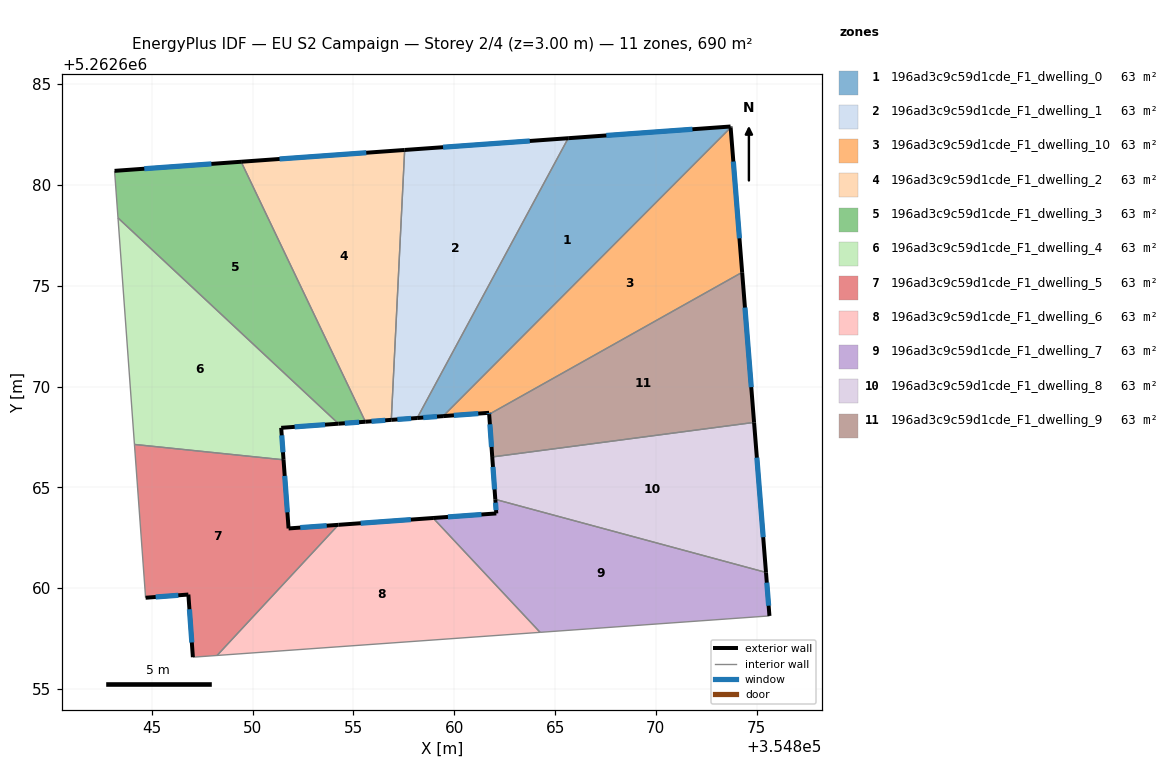
=== STOREY PLAN SPEC (per zone: floor XY polygon, exterior-wall plan segments, windows/doors) ===
zone 1: 196ad3c9c59d1cde_F1_dwelling_0  (62.7 m²)
  floor: (354873.71, 5262682.90) (354873.71, 5262682.85) (354859.45, 5262668.53) (354858.16, 5262668.44) (354865.65, 5262682.32)
  exterior wall: (354858.16, 5262668.44) – (354859.45, 5262668.53)  [1.3 m]
    window: (354858.46, 5262668.46) – (354859.14, 5262668.51)  [1.1 m²]
  exterior wall: (354873.71, 5262682.90) – (354865.65, 5262682.32)  [8.1 m]
    window: (354871.81, 5262682.76) – (354867.54, 5262682.45)  [6.8 m²]
  exterior wall: (354873.71, 5262682.85) – (354873.71, 5262682.90)  [0.1 m]
  interior walls: 2
zone 2: 196ad3c9c59d1cde_F1_dwelling_1  (62.7 m²)
  floor: (354865.65, 5262682.32) (354858.16, 5262668.44) (354856.88, 5262668.34) (354857.54, 5262681.73)
  exterior wall: (354856.88, 5262668.34) – (354858.16, 5262668.44)  [1.3 m]
    window: (354857.18, 5262668.37) – (354857.86, 5262668.42)  [1.1 m²]
  exterior wall: (354865.65, 5262682.32) – (354857.54, 5262681.73)  [8.1 m]
    window: (354863.75, 5262682.18) – (354859.44, 5262681.87)  [6.9 m²]
  interior walls: 2
zone 3: 196ad3c9c59d1cde_F1_dwelling_10  (62.7 m²)
  floor: (354873.71, 5262682.85) (354874.28, 5262675.67) (354861.73, 5262668.62) (354861.73, 5262668.70) (354859.45, 5262668.53)
  exterior wall: (354861.73, 5262668.70) – (354861.73, 5262668.62)  [0.1 m]
    window: (354861.73, 5262668.68) – (354861.73, 5262668.64)  [0.1 m²]
  exterior wall: (354859.45, 5262668.53) – (354861.73, 5262668.70)  [2.3 m]
    window: (354859.98, 5262668.57) – (354861.19, 5262668.66)  [1.9 m²]
  exterior wall: (354874.28, 5262675.67) – (354873.71, 5262682.85)  [7.2 m]
    window: (354874.15, 5262677.35) – (354873.84, 5262681.16)  [6.1 m²]
  interior walls: 2
zone 4: 196ad3c9c59d1cde_F1_dwelling_2  (62.7 m²)
  floor: (354857.54, 5262681.73) (354856.88, 5262668.34) (354855.59, 5262668.25) (354849.43, 5262681.15)
  exterior wall: (354855.59, 5262668.25) – (354856.88, 5262668.34)  [1.3 m]
    window: (354855.89, 5262668.27) – (354856.57, 5262668.32)  [1.1 m²]
  exterior wall: (354857.54, 5262681.73) – (354849.43, 5262681.15)  [8.1 m]
    window: (354855.63, 5262681.60) – (354851.33, 5262681.29)  [6.9 m²]
  interior walls: 2
zone 5: 196ad3c9c59d1cde_F1_dwelling_3  (62.7 m²)
  floor: (354849.43, 5262681.15) (354855.59, 5262668.25) (354854.26, 5262668.16) (354843.32, 5262678.36) (354843.15, 5262680.70)
  exterior wall: (354854.26, 5262668.16) – (354855.59, 5262668.25)  [1.3 m]
    window: (354854.57, 5262668.18) – (354855.28, 5262668.23)  [1.1 m²]
  exterior wall: (354849.43, 5262681.15) – (354843.15, 5262680.70)  [6.3 m]
    window: (354847.95, 5262681.04) – (354844.62, 5262680.80)  [5.3 m²]
  interior walls: 3
zone 6: 196ad3c9c59d1cde_F1_dwelling_4  (62.7 m²)
  floor: (354854.26, 5262668.16) (354851.41, 5262667.95) (354851.53, 5262666.36) (354844.13, 5262667.13) (354843.32, 5262678.36)
  exterior wall: (354851.41, 5262667.95) – (354854.26, 5262668.16)  [2.8 m]
    window: (354852.08, 5262668.00) – (354853.59, 5262668.11)  [2.4 m²]
  exterior wall: (354851.53, 5262666.36) – (354851.41, 5262667.95)  [1.6 m]
    window: (354851.50, 5262666.74) – (354851.44, 5262667.58)  [1.3 m²]
  interior walls: 3
zone 7: 196ad3c9c59d1cde_F1_dwelling_5  (62.7 m²)
  floor: (354851.53, 5262666.36) (354851.78, 5262662.96) (354854.25, 5262663.14) (354848.23, 5262656.66) (354847.03, 5262656.57) (354846.81, 5262659.68) (354844.69, 5262659.52) (354844.13, 5262667.13)
  exterior wall: (354851.78, 5262662.96) – (354851.53, 5262666.36)  [3.4 m]
    window: (354851.72, 5262663.76) – (354851.59, 5262665.56)  [2.9 m²]
  exterior wall: (354854.25, 5262663.14) – (354851.78, 5262662.96)  [2.5 m]
    window: (354853.67, 5262663.10) – (354852.36, 5262663.00)  [2.1 m²]
  exterior wall: (354846.81, 5262659.68) – (354847.03, 5262656.57)  [3.1 m]
    window: (354846.86, 5262658.95) – (354846.98, 5262657.30)  [2.6 m²]
  exterior wall: (354844.69, 5262659.52) – (354846.81, 5262659.68)  [2.1 m]
    window: (354845.19, 5262659.56) – (354846.31, 5262659.64)  [1.8 m²]
  interior walls: 4
zone 8: 196ad3c9c59d1cde_F1_dwelling_6  (62.7 m²)
  floor: (354858.95, 5262663.48) (354864.26, 5262657.80) (354848.23, 5262656.66) (354854.25, 5262663.14)
  exterior wall: (354858.95, 5262663.48) – (354854.25, 5262663.14)  [4.7 m]
    window: (354857.85, 5262663.40) – (354855.36, 5262663.22)  [4.0 m²]
  interior walls: 3
zone 9: 196ad3c9c59d1cde_F1_dwelling_7  (62.7 m²)
  floor: (354875.46, 5262660.78) (354875.64, 5262658.62) (354864.26, 5262657.80) (354858.95, 5262663.48) (354862.09, 5262663.70) (354862.03, 5262664.40)
  exterior wall: (354862.09, 5262663.70) – (354858.95, 5262663.48)  [3.1 m]
    window: (354861.35, 5262663.65) – (354859.69, 5262663.53)  [2.7 m²]
  exterior wall: (354862.03, 5262664.40) – (354862.09, 5262663.70)  [0.7 m]
    window: (354862.05, 5262664.24) – (354862.07, 5262663.87)  [0.6 m²]
  exterior wall: (354875.64, 5262658.62) – (354875.46, 5262660.78)  [2.2 m]
    window: (354875.59, 5262659.13) – (354875.50, 5262660.27)  [1.8 m²]
  interior walls: 3
zone 10: 196ad3c9c59d1cde_F1_dwelling_8  (62.7 m²)
  floor: (354874.87, 5262668.22) (354875.46, 5262660.78) (354862.03, 5262664.40) (354861.88, 5262666.50)
  exterior wall: (354861.88, 5262666.50) – (354862.03, 5262664.40)  [2.1 m]
    window: (354861.92, 5262666.01) – (354862.00, 5262664.90)  [1.8 m²]
  exterior wall: (354875.46, 5262660.78) – (354874.87, 5262668.22)  [7.5 m]
    window: (354875.32, 5262662.52) – (354875.01, 5262666.47)  [6.3 m²]
  interior walls: 2
zone 11: 196ad3c9c59d1cde_F1_dwelling_9  (62.7 m²)
  floor: (354874.28, 5262675.67) (354874.87, 5262668.22) (354861.88, 5262666.50) (354861.73, 5262668.62)
  exterior wall: (354861.73, 5262668.62) – (354861.88, 5262666.50)  [2.1 m]
    window: (354861.77, 5262668.12) – (354861.85, 5262667.00)  [1.8 m²]
  exterior wall: (354874.87, 5262668.22) – (354874.28, 5262675.67)  [7.5 m]
    window: (354874.73, 5262669.97) – (354874.42, 5262673.92)  [6.3 m²]
  interior walls: 2

=== DERIVED (storey summary) ===
Building: EU S2 Campaign
Storey: 2 of 4  (floor level z = 3.00 m)
Storey gross floor area: 689.6 m²
Zones on this storey: 11
  - 196ad3c9c59d1cde_F1_dwelling_0: floor 62.7 m²; exterior wall 9.4 m (28.2 m²); 2 window(s) 7.9 m²; WWR 28.0%
  - 196ad3c9c59d1cde_F1_dwelling_1: floor 62.7 m²; exterior wall 9.4 m (28.3 m²); 2 window(s) 7.9 m²; WWR 28.1%
  - 196ad3c9c59d1cde_F1_dwelling_10: floor 62.7 m²; exterior wall 9.6 m (28.7 m²); 3 window(s) 8.1 m²; WWR 28.1%
  - 196ad3c9c59d1cde_F1_dwelling_2: floor 62.7 m²; exterior wall 9.4 m (28.3 m²); 2 window(s) 7.9 m²; WWR 28.1%
  - 196ad3c9c59d1cde_F1_dwelling_3: floor 62.7 m²; exterior wall 7.6 m (22.9 m²); 2 window(s) 6.4 m²; WWR 28.1%
  - 196ad3c9c59d1cde_F1_dwelling_4: floor 62.7 m²; exterior wall 4.4 m (13.3 m²); 2 window(s) 3.7 m²; WWR 28.1%
  - 196ad3c9c59d1cde_F1_dwelling_5: floor 62.7 m²; exterior wall 11.1 m (33.4 m²); 4 window(s) 9.4 m²; WWR 28.1%
  - 196ad3c9c59d1cde_F1_dwelling_6: floor 62.7 m²; exterior wall 4.7 m (14.1 m²); 1 window(s) 4.0 m²; WWR 28.1%
  - 196ad3c9c59d1cde_F1_dwelling_7: floor 62.7 m²; exterior wall 6.0 m (18.0 m²); 3 window(s) 5.1 m²; WWR 28.1%
  - 196ad3c9c59d1cde_F1_dwelling_8: floor 62.7 m²; exterior wall 9.6 m (28.7 m²); 2 window(s) 8.1 m²; WWR 28.1%
  - 196ad3c9c59d1cde_F1_dwelling_9: floor 62.7 m²; exterior wall 9.6 m (28.8 m²); 2 window(s) 8.1 m²; WWR 28.1%
Zone adjacency (shared interzone walls):
  - 196ad3c9c59d1cde_F1_dwelling_0 ↔ 196ad3c9c59d1cde_F1_dwelling_1
  - 196ad3c9c59d1cde_F1_dwelling_0 ↔ 196ad3c9c59d1cde_F1_dwelling_10
  - 196ad3c9c59d1cde_F1_dwelling_1 ↔ 196ad3c9c59d1cde_F1_dwelling_2
  - 196ad3c9c59d1cde_F1_dwelling_10 ↔ 196ad3c9c59d1cde_F1_dwelling_9
  - 196ad3c9c59d1cde_F1_dwelling_2 ↔ 196ad3c9c59d1cde_F1_dwelling_3
  - 196ad3c9c59d1cde_F1_dwelling_3 ↔ 196ad3c9c59d1cde_F1_dwelling_4
  - 196ad3c9c59d1cde_F1_dwelling_4 ↔ 196ad3c9c59d1cde_F1_dwelling_5
  - 196ad3c9c59d1cde_F1_dwelling_5 ↔ 196ad3c9c59d1cde_F1_dwelling_6
  - 196ad3c9c59d1cde_F1_dwelling_6 ↔ 196ad3c9c59d1cde_F1_dwelling_7
  - 196ad3c9c59d1cde_F1_dwelling_7 ↔ 196ad3c9c59d1cde_F1_dwelling_8
  - 196ad3c9c59d1cde_F1_dwelling_8 ↔ 196ad3c9c59d1cde_F1_dwelling_9